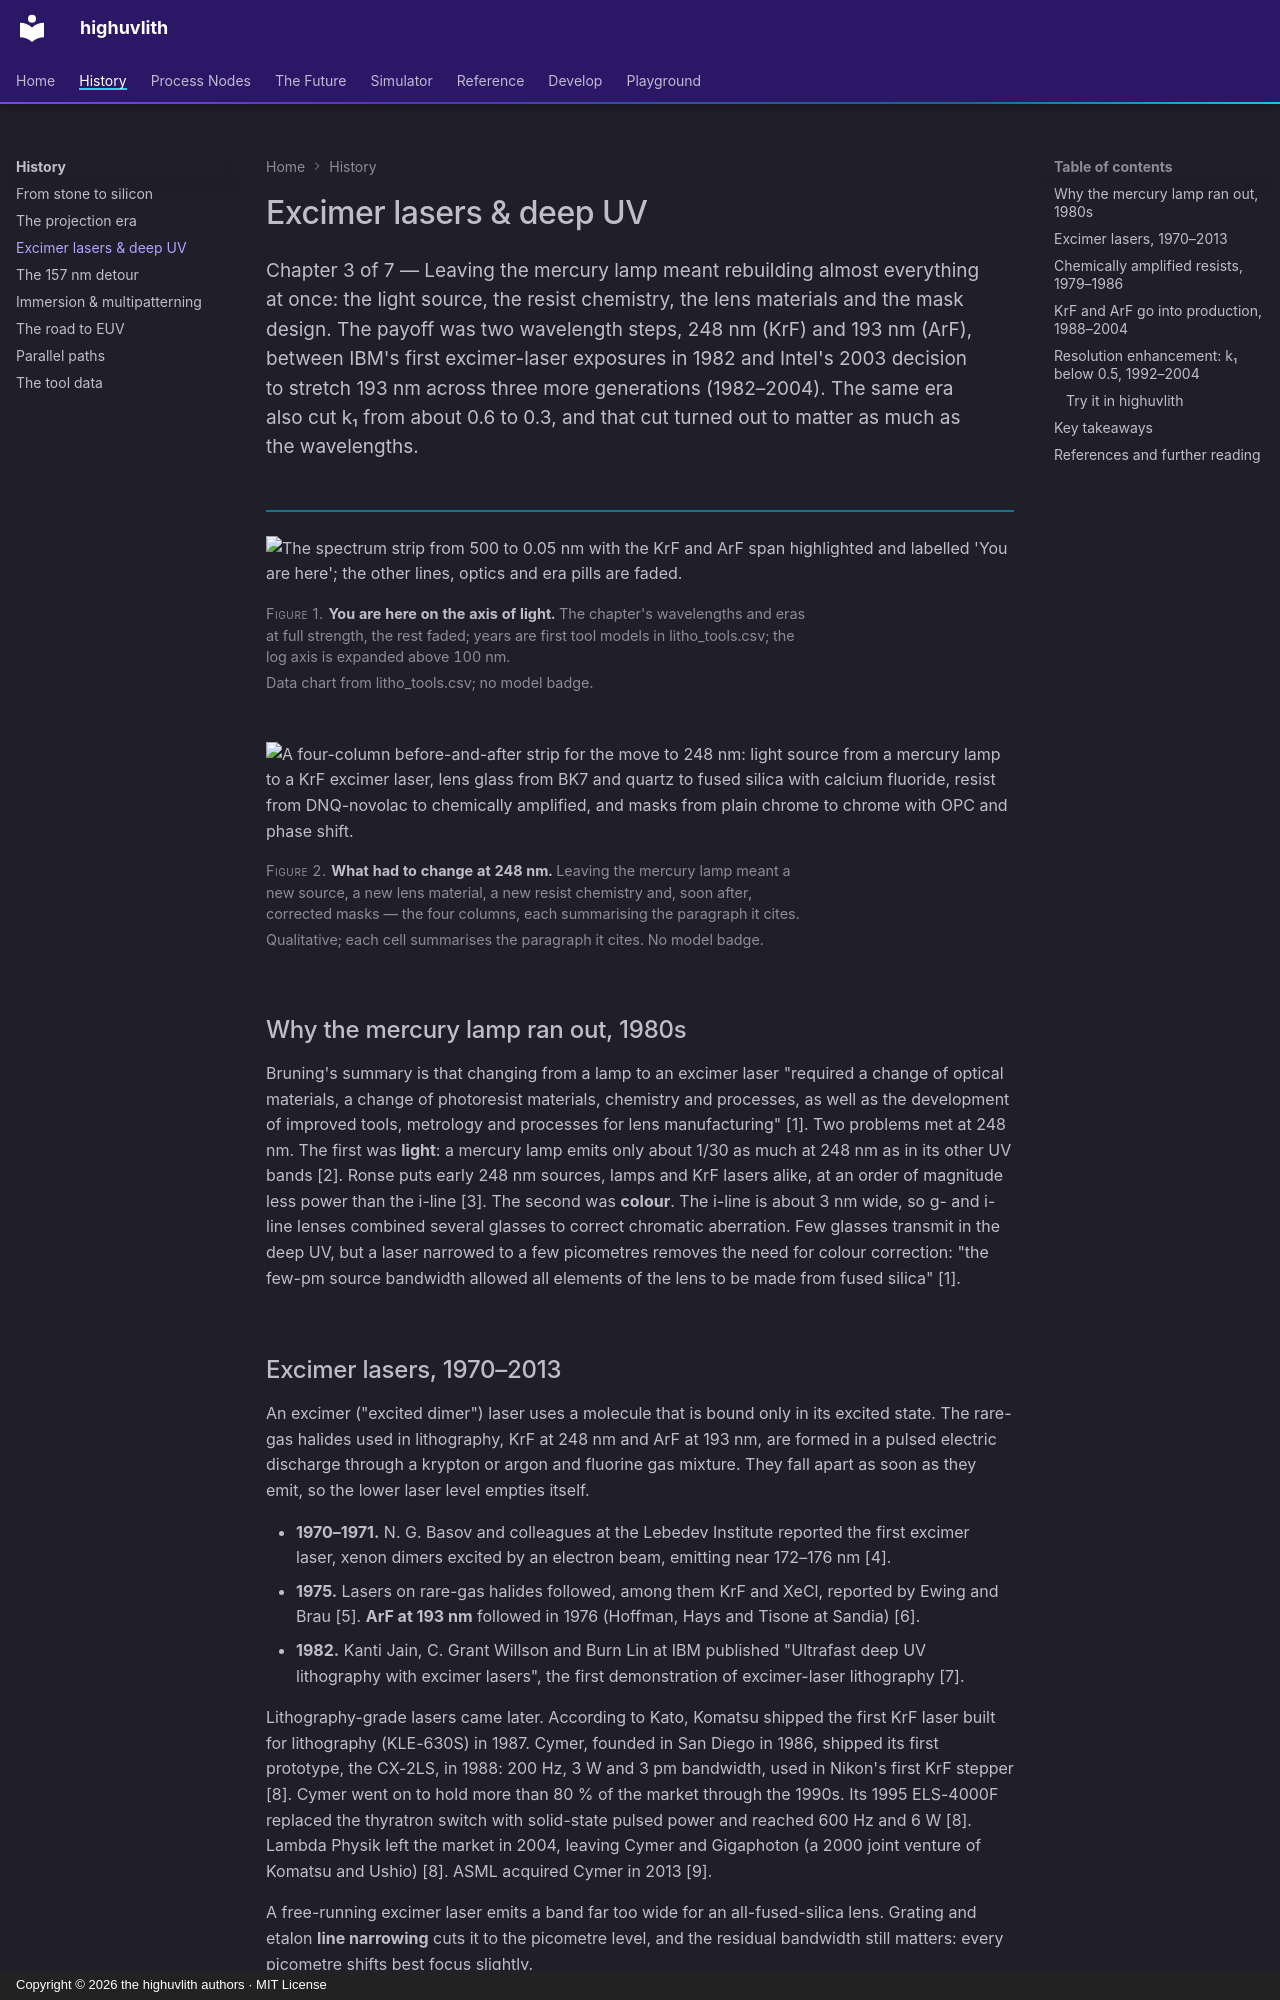

repository: sonoransun/highuvlith · page: history/excimer-duv/index.html · generator: mkdocs · copyright: Copyright © 2026 the highuvlith authors · MIT License

---
description: >-
  The deep-UV era: KrF and ArF excimer lasers, chemically amplified resists, and the
  resolution-enhancement techniques (off-axis illumination, phase-shift masks, OPC) that
  pushed k₁ from about 0.6 to 0.3.
---

# Excimer lasers & deep UV

<p class="huv-lead">Chapter 3 of 7 — Leaving the mercury lamp meant rebuilding almost everything at once: the light source, the resist chemistry, the lens materials and the mask design. The payoff was two wavelength steps, 248 nm (KrF) and 193 nm (ArF), between IBM's first excimer-laser exposures in 1982 and Intel's 2003 decision to stretch 193 nm across three more generations (1982–2004). The same era also cut k₁ from about 0.6 to 0.3, and that cut turned out to matter as much as the wavelengths.</p>

<figure markdown="span">

<picture><source media="(max-width: 600px)" srcset="../assets/images/diagrams/spectrum-strip-ribbon-excimer-narrow-light.svg"><img class="huv-no-zoom" src="../assets/images/diagrams/spectrum-strip-ribbon-excimer-light.svg#gh-light-mode-only" alt="The spectrum strip from 500 to 0.05 nm with the KrF and ArF span highlighted and labelled 'You are here'; the other lines, optics and era pills are faded."></picture>
<picture><source media="(max-width: 600px)" srcset="../assets/images/diagrams/spectrum-strip-ribbon-excimer-narrow-dark.svg"><img class="huv-no-zoom" src="../assets/images/diagrams/spectrum-strip-ribbon-excimer-dark.svg#gh-dark-mode-only" alt="The spectrum strip from 500 to 0.05 nm with the KrF and ArF span highlighted and labelled 'You are here'; the other lines, optics and era pills are faded."></picture>

<figcaption><strong>You are here on the axis of light.</strong> The chapter's wavelengths and eras at full strength, the rest faded; years are first tool models in litho_tools.csv; the log axis is expanded above 100 nm. <em>Data chart from litho_tools.csv; no model badge.</em></figcaption>
</figure>

<figure markdown="span">

<picture><source media="(max-width: 600px)" srcset="../assets/images/history/what-changed-at-248-narrow-light.svg"><img class="huv-no-zoom" src="../assets/images/history/what-changed-at-248-light.svg#gh-light-mode-only" alt="A four-column before-and-after strip for the move to 248 nm: light source from a mercury lamp to a KrF excimer laser, lens glass from BK7 and quartz to fused silica with calcium fluoride, resist from DNQ-novolac to chemically amplified, and masks from plain chrome to chrome with OPC and phase shift."></picture>
<picture><source media="(max-width: 600px)" srcset="../assets/images/history/what-changed-at-248-narrow-dark.svg"><img class="huv-no-zoom" src="../assets/images/history/what-changed-at-248-dark.svg#gh-dark-mode-only" alt="A four-column before-and-after strip for the move to 248 nm: light source from a mercury lamp to a KrF excimer laser, lens glass from BK7 and quartz to fused silica with calcium fluoride, resist from DNQ-novolac to chemically amplified, and masks from plain chrome to chrome with OPC and phase shift."></picture>

<figcaption><strong>What had to change at 248 nm.</strong> Leaving the mercury lamp meant a new source, a new lens material, a new resist chemistry and, soon after, corrected masks — the four columns, each summarising the paragraph it cites. <em>Qualitative; each cell summarises the paragraph it cites. No model badge.</em></figcaption>
</figure>
